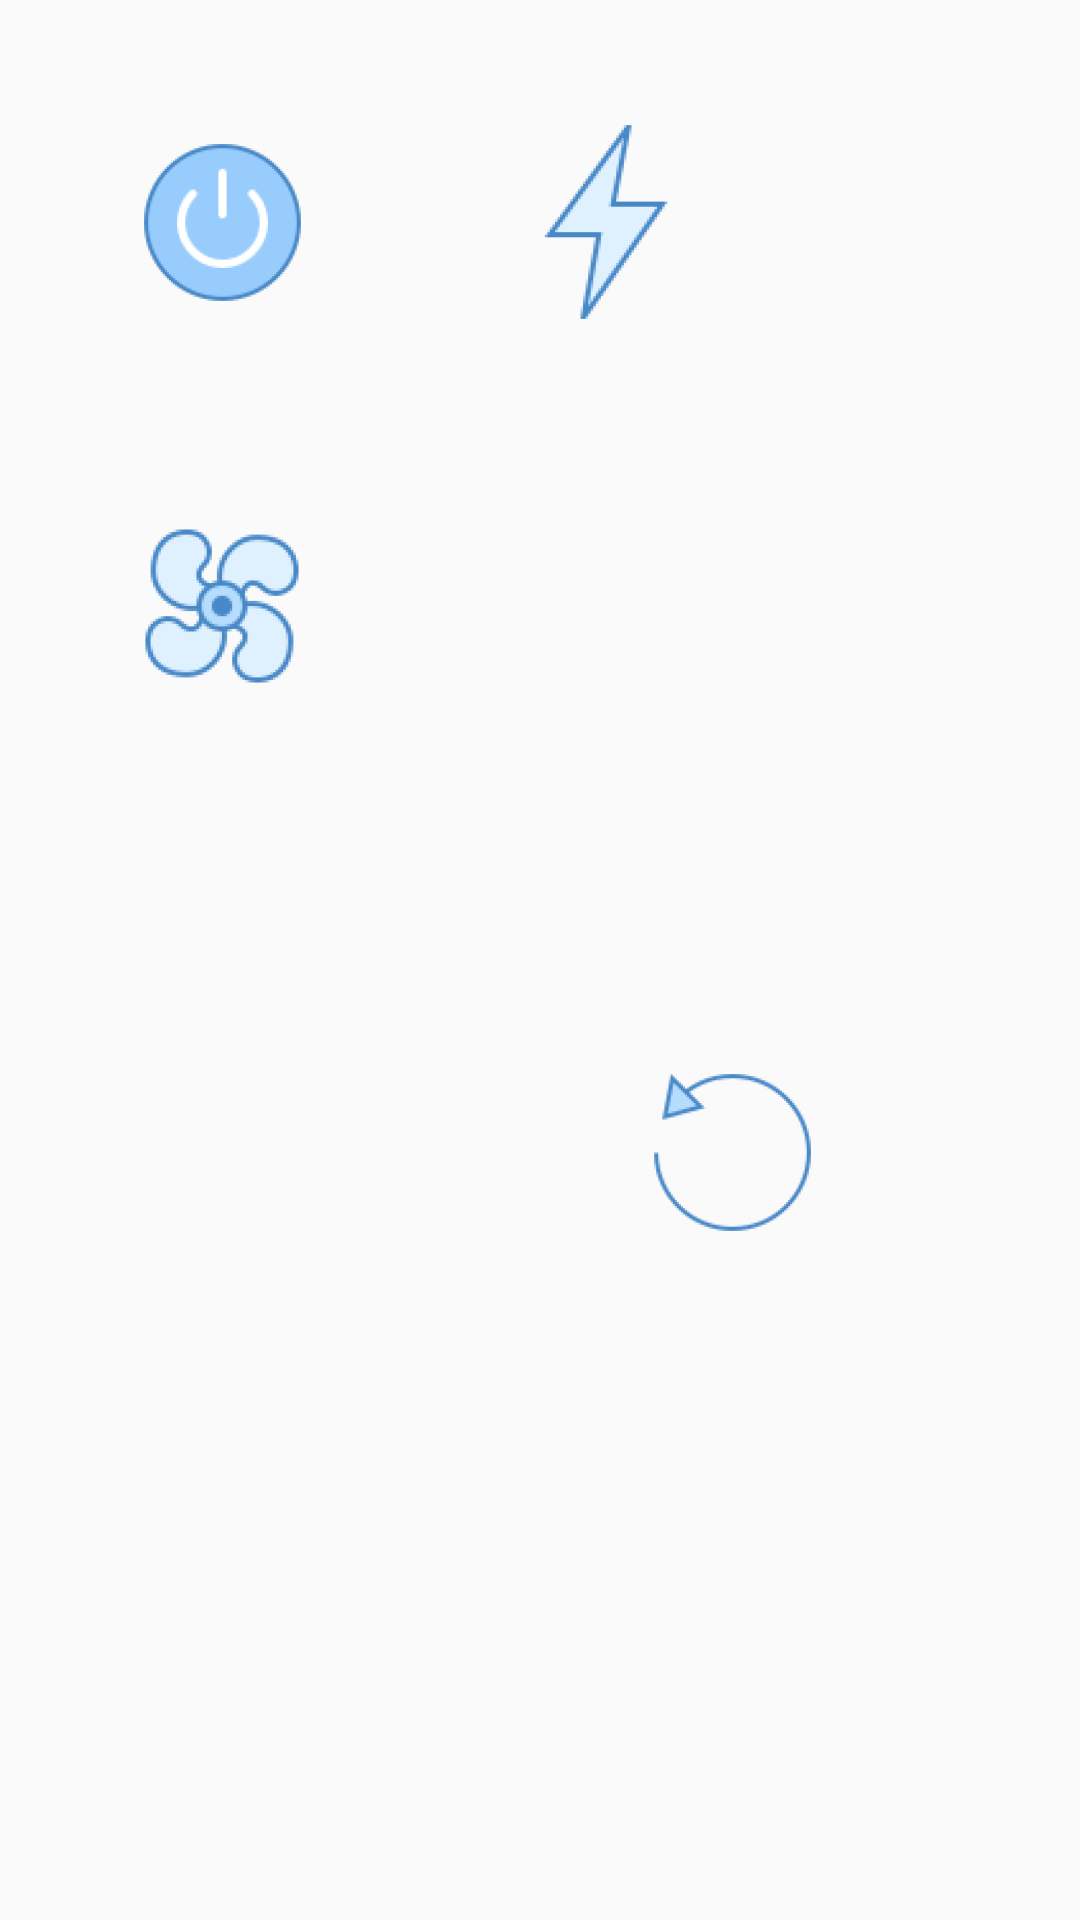

The Android layout XML behind this screen, and the referenced resources:
<!-- AndroidManifest.xml: application theme AppTheme -->
<!-- res/layout/fan_control_view.xml -->
<?xml version="1.0" encoding="utf-8"?>
<androidx.constraintlayout.widget.ConstraintLayout xmlns:android="http://schemas.android.com/apk/res/android"
    xmlns:app="http://schemas.android.com/apk/res-auto"
    xmlns:tools="http://schemas.android.com/tools"
    android:layout_width="wrap_content"
    android:layout_height="wrap_content">

    <ImageButton
        android:id="@+id/fanPowerButton"
        android:layout_width="wrap_content"
        android:layout_height="wrap_content"
        android:layout_marginStart="20dp"
        android:layout_marginTop="20dp"
        android:background="@android:color/transparent"
        app:layout_constraintStart_toStartOf="parent"
        app:layout_constraintTop_toTopOf="parent"
        app:srcCompat="@mipmap/power_icon_foreground" />

    <ImageButton
        android:id="@+id/fanspeedButton"
        android:layout_width="wrap_content"
        android:layout_height="wrap_content"
        android:layout_marginTop="20dp"
        android:background="@android:color/transparent"
        app:layout_constraintStart_toStartOf="@+id/fanPowerButton"
        app:layout_constraintTop_toBottomOf="@+id/fanPowerButton"
        app:srcCompat="@mipmap/fan_speed_icon_foreground" />

    <ImageButton
        android:id="@+id/fanmodeButton"
        android:layout_width="wrap_content"
        android:layout_height="wrap_content"
        android:layout_marginStart="20dp"
        android:background="@android:color/transparent"
        app:layout_constraintStart_toEndOf="@+id/fanPowerButton"
        app:layout_constraintTop_toTopOf="@+id/fanPowerButton"
        app:srcCompat="@mipmap/lightning_icon_foreground" />

    <ImageButton
        android:id="@+id/fanrotationButton"
        android:layout_width="wrap_content"
        android:layout_height="wrap_content"
        android:layout_marginStart="20dp"
        android:layout_marginTop="20dp"
        android:layout_marginEnd="20dp"
        android:layout_marginBottom="20dp"
        android:background="@android:color/transparent"
        app:layout_constraintBottom_toBottomOf="parent"
        app:layout_constraintEnd_toEndOf="parent"
        app:layout_constraintStart_toEndOf="@+id/fanspeedButton"
        app:layout_constraintTop_toBottomOf="@+id/fanPowerButton"
        app:srcCompat="@mipmap/rotate_icon_foreground" />
</androidx.constraintlayout.widget.ConstraintLayout>
<!-- resources referenced by this layout -->
<resources>
  <!-- mipmap fan_speed_icon_foreground: png bitmap (mipmap-hdpi, 7076 bytes) -->
  <!-- mipmap lightning_icon_foreground: png bitmap (mipmap-hdpi, 4032 bytes) -->
  <!-- mipmap power_icon_foreground: png bitmap (mipmap-hdpi, 4471 bytes) -->
  <!-- mipmap rotate_icon_foreground: png bitmap (mipmap-hdpi, 3646 bytes) -->
  <style name="AppTheme" parent="Theme.AppCompat.Light.NoActionBar">
          
          <item name="colorPrimary">@color/colorPrimary</item>
          <item name="colorPrimaryDark">@color/colorPrimaryDark</item>
          <item name="colorAccent">@color/colorAccent</item>
          <item name="windowNoTitle">true</item>
          <item name="android:windowNoTitle">true</item>
      </style>
  <color name="colorPrimary">#242E42</color>
  <color name="colorPrimaryDark">#494F5D</color>
  <color name="colorAccent">#88D840</color>
</resources>
